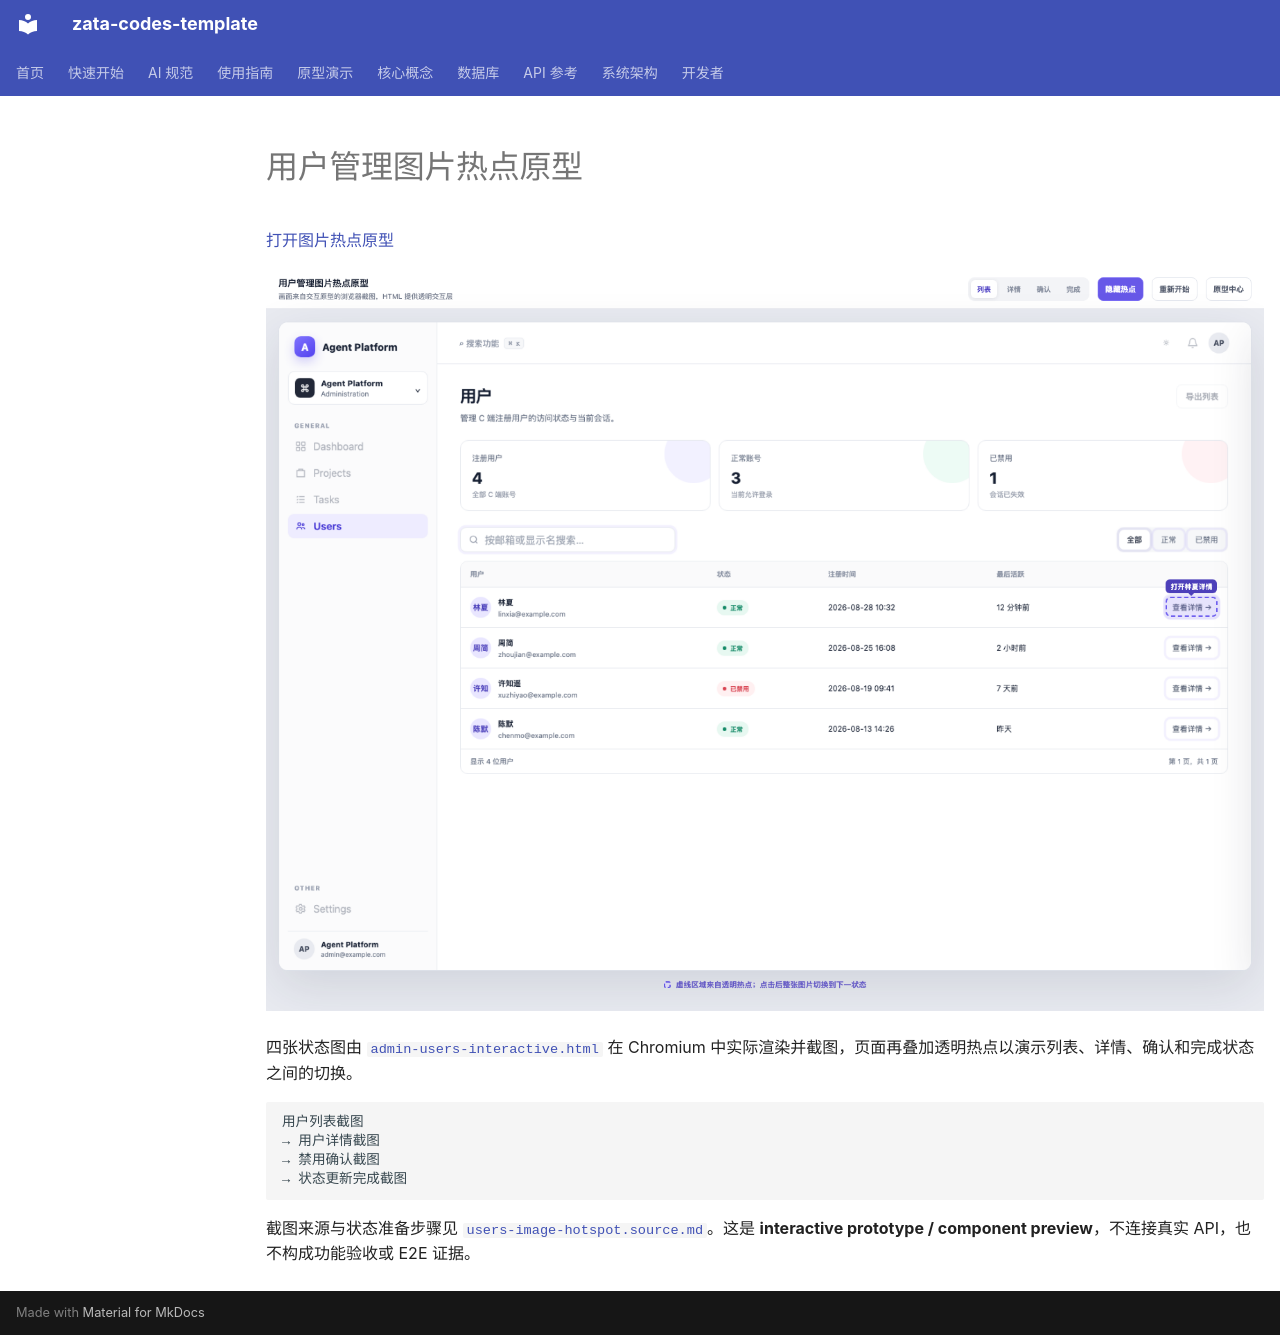

repository: ZataZhang/zata-codes-template · page: prototypes/admin-users-image-hotspot/index.html · generator: mkdocs

# 用户管理图片热点原型

[打开图片热点原型](admin-users-image-hotspot.html)

![用户管理图片热点原型](assets/users-image-hotspot.png)

四张状态图由 [`admin-users-interactive.html`](admin-users-interactive.html) 在 Chromium 中实际渲染并截图，页面再叠加透明热点以演示列表、详情、确认和完成状态之间的切换。

```text
用户列表截图
→ 用户详情截图
→ 禁用确认截图
→ 状态更新完成截图
```

截图来源与状态准备步骤见 [`users-image-hotspot.source.md`](assets/users-image-hotspot.source.md)。这是 **interactive prototype / component preview**，不连接真实 API，也不构成功能验收或 E2E 证据。
